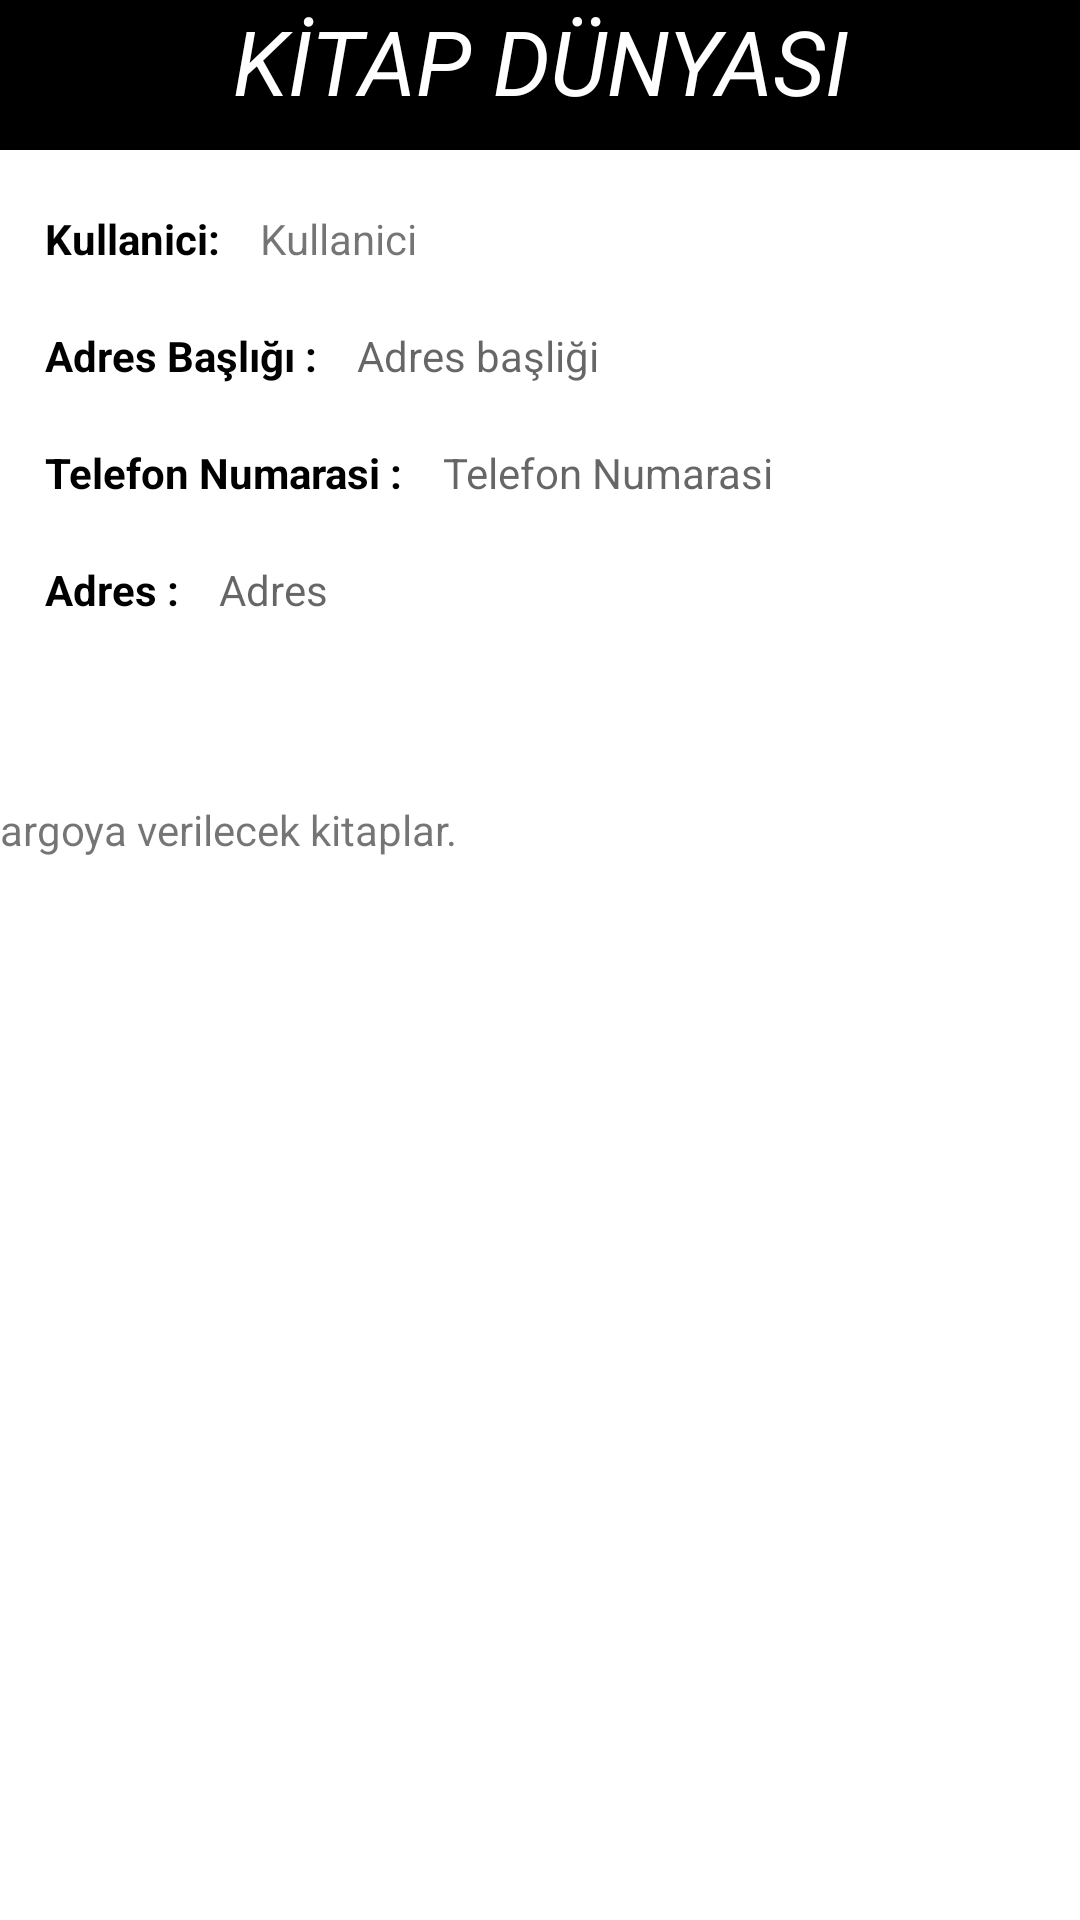

Write the Android layout XML for this screen, with the resource values it uses.
<!-- AndroidManifest.xml: application theme Theme.KitapDunyasi -->
<!-- res/layout/activity_yonetici_kargoya_ver.xml -->
<?xml version="1.0" encoding="utf-8"?>
<androidx.constraintlayout.widget.ConstraintLayout
    xmlns:android="http://schemas.android.com/apk/res/android"
    xmlns:app="http://schemas.android.com/apk/res-auto"
    xmlns:tools="http://schemas.android.com/tools"
    android:layout_width="match_parent"
    android:layout_height="match_parent"
    android:orientation="vertical"
    tools:context=".activityler.YoneticiKargoyaVer">


    <TextView
        android:id="@+id/baslik"
        android:layout_width="match_parent"
        android:layout_height="50dp"
        android:background="@color/black"
        android:text="KİTAP DÜNYASI"
        android:textAlignment="center"
        android:textColor="@color/white"
        android:textSize="30dp"
        android:textStyle="italic"
        app:layout_constraintEnd_toEndOf="parent"
        app:layout_constraintStart_toStartOf="parent"
        app:layout_constraintTop_toTopOf="parent" />


    <TextView
        android:id="@+id/textView15"
        android:layout_width="wrap_content"
        android:layout_height="wrap_content"
        android:layout_marginStart="15dp"
        android:layout_marginTop="20dp"
        android:text="Adres Başlığı : "
        android:textColor="@color/black"
        android:textStyle="bold"
        app:layout_constraintStart_toStartOf="parent"
        app:layout_constraintTop_toBottomOf="@+id/textView25" />

    <TextView
        android:id="@+id/textView16"
        android:layout_width="wrap_content"
        android:layout_height="wrap_content"
        android:layout_marginStart="15dp"
        android:layout_marginTop="20dp"
        android:text="Adres : "
        android:textColor="@color/black"
        android:textStyle="bold"
        app:layout_constraintStart_toStartOf="parent"
        app:layout_constraintTop_toBottomOf="@+id/textView19" />

    <TextView
        android:id="@+id/textView19"
        android:layout_width="wrap_content"
        android:layout_height="wrap_content"
        android:layout_marginStart="15dp"
        android:layout_marginTop="20dp"
        android:text="Telefon Numarasi : "
        android:textColor="@color/black"
        android:textStyle="bold"
        app:layout_constraintStart_toStartOf="parent"
        app:layout_constraintTop_toBottomOf="@+id/textView15" />

    <TextView
        android:id="@+id/ykv_telefonNumarasi"
        android:layout_width="wrap_content"
        android:layout_height="wrap_content"
        android:layout_marginStart="10dp"
        android:layout_marginTop="20dp"
        android:hint="Telefon Numarasi"
        app:layout_constraintStart_toEndOf="@+id/textView19"
        app:layout_constraintTop_toBottomOf="@+id/ykv_adresBasligi" />

    <TextView
        android:id="@+id/ykv_adresBasligi"
        android:layout_width="wrap_content"
        android:layout_height="wrap_content"
        android:layout_marginStart="10dp"
        android:layout_marginTop="20dp"
        android:hint="Adres başliği"
        app:layout_constraintStart_toEndOf="@+id/textView15"
        app:layout_constraintTop_toBottomOf="@+id/ykv_kullanici" />

    <TextView
        android:id="@+id/ykv_adres"
        android:layout_width="330dp"
        android:layout_height="65dp"
        android:layout_marginStart="10dp"
        android:layout_marginTop="20dp"
        android:hint="Adres"
        app:layout_constraintStart_toEndOf="@+id/textView16"
        app:layout_constraintTop_toBottomOf="@+id/textView19" />

    <TextView
        android:id="@+id/textView26"
        android:layout_width="wrap_content"
        android:layout_height="wrap_content"
        android:layout_marginStart="15dp"
        android:layout_marginTop="15dp"
        android:layout_marginEnd="232dp"
        android:text="Kargoya verilecek kitaplar."
        app:layout_constraintEnd_toEndOf="parent"
        app:layout_constraintStart_toStartOf="parent"
        app:layout_constraintTop_toBottomOf="@+id/ykv_adres" />

    <androidx.recyclerview.widget.RecyclerView
        android:id="@+id/ykv_recyclerView"
        android:layout_width="match_parent"
        android:layout_height="390dp"
        app:layout_constraintEnd_toEndOf="parent"
        app:layout_constraintHorizontal_bias="0.0"
        app:layout_constraintStart_toStartOf="parent"
        app:layout_constraintTop_toBottomOf="@+id/textView26" />

    <TextView
        android:id="@+id/textView25"
        android:layout_width="wrap_content"
        android:layout_height="wrap_content"
        android:layout_marginStart="15dp"
        android:layout_marginTop="20dp"
        android:text="Kullanici: "
        android:textColor="@color/black"
        android:textStyle="bold"
        app:layout_constraintStart_toStartOf="parent"
        app:layout_constraintTop_toBottomOf="@+id/baslik" />

    <TextView
        android:id="@+id/ykv_kullanici"
        android:layout_width="wrap_content"
        android:layout_height="wrap_content"
        android:layout_marginStart="10dp"
        android:layout_marginTop="20dp"
        android:text="Kullanici"
        app:layout_constraintStart_toEndOf="@+id/textView25"
        app:layout_constraintTop_toBottomOf="@+id/baslik" />

    <Button
        android:id="@+id/btn_ykv_onayla"
        android:layout_width="match_parent"
        android:layout_height="wrap_content"
        android:backgroundTint="@color/black"
        android:text="Onayla"
        app:layout_constraintEnd_toEndOf="parent"
        app:layout_constraintHorizontal_bias="0.0"
        app:layout_constraintStart_toStartOf="parent"
        app:layout_constraintTop_toBottomOf="@+id/ykv_recyclerView" />

</androidx.constraintlayout.widget.ConstraintLayout>
<!-- resources referenced by this layout -->
<resources>
  <color name="black">#FF000000</color>
  <color name="white">#FFFFFFFF</color>
  <style name="Theme.KitapDunyasi" parent="Theme.MaterialComponents.DayNight.NoActionBar">
          
          <item name="colorPrimary">@color/purple_500</item>
          <item name="colorPrimaryVariant">@color/purple_700</item>
          <item name="colorOnPrimary">@color/white</item>
          
          <item name="colorSecondary">@color/teal_200</item>
          <item name="colorSecondaryVariant">@color/teal_700</item>
          <item name="colorOnSecondary">@color/black</item>
          
          <item name="android:statusBarColor">?attr/colorPrimaryVariant</item>
          
      </style>
  <color name="purple_500">#FF6200EE</color>
  <color name="purple_700">#FF3700B3</color>
  <color name="teal_200">#FF03DAC5</color>
  <color name="teal_700">#FF018786</color>
</resources>
